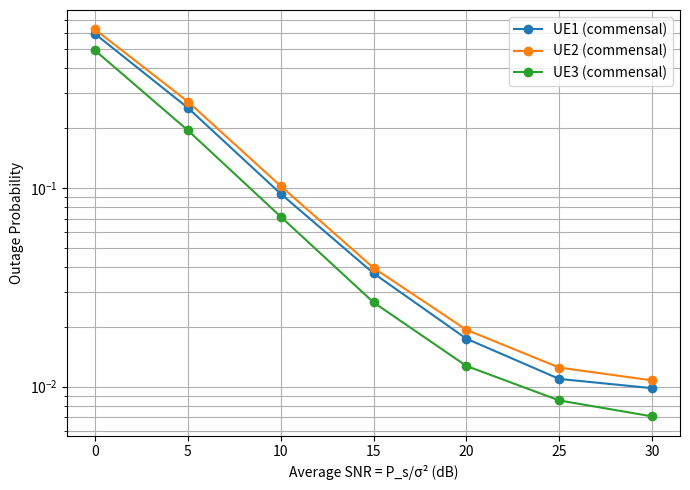

Reproduce this figure in Python.
import numpy as np
import matplotlib.pyplot as plt

# =====================================================
#  MONTE CARLO & SNR GRID
# =====================================================
MC = int(2e5)                    # Monte Carlo samples
SNR_dB = np.arange(0, 31, 5)     # 0:5:30 dB      # 0:5:30 dB
SNR_lin = 10**(SNR_dB/10)        # Ps / sigma^2  (noise variance = 1)

# =====================================================
#  SYSTEM PARAMETERS
# =====================================================
K = 3            # <-- change to 2,3,4,...
beta  = 0.7
alpha = 0.01     # reduced to avoid trivial outage = 1

# Power allocation (must sum to 1)
a = np.array([0.3, 0.4, 0.3])    # example for K=3
# For K=2 you could use: a = np.array([0.3, 0.7])

# =====================================================
#  CHANNEL MEAN POWERS (Rayleigh fading)
# =====================================================
lambda_h = np.array([1.0, 0.5, 0.7])   # one per user
lambda_ht = 1.0
lambda_gk = 1.0

# =====================================================
#  TARGET RATES (DIFFERENT PER USER TO SEPARATE CURVES)
# =====================================================
R = np.array([0.2, 0.15, 0.1])         # bps/Hz

gamma_th = 2**R - 1                    # SINR thresholds

# =====================================================
#  STORAGE
# =====================================================
out_UE = np.zeros((K, len(SNR_dB)))

# =====================================================
#  MONTE CARLO LOOP
# =====================================================
for idx, Ps in enumerate(SNR_lin):

    # --- User channels |h_k|^2 ---
    h = np.zeros((K, MC))
    for k in range(K):
        h[k] = np.random.exponential(lambda_h[k], MC)

    # --- Backscatter channels ---
    ht = np.random.exponential(lambda_ht, MC)

    # --- PER-USER g_k channels (important fix) ---
    gk = np.zeros((K, MC))
    for k in range(K):
        gk[k] = np.random.exponential(lambda_gk, MC)

    # --- Compute commensal SINR for each user ---
    for k in range(K):

        # Z1 = (1-beta) + beta * sum_{i=1}^{k-1} a_i
        if k == 0:
            Z1 = (1 - beta)
        else:
            Z1 = (1 - beta) + beta * np.sum(a[:k])

        # Paper-matched commensal SINR
        sinr_k = (beta * Ps * a[k] * h[k]) / \
                 (Ps * h[k] * Z1 + alpha * Ps * ht * gk[k] + 1)

        # Monte-Carlo outage
        out_UE[k, idx] = np.mean(sinr_k < gamma_th[k])

# =====================================================
#  PLOTTING (USER OUTAGE ONLY)
# =====================================================
plt.figure(figsize=(7,5))
 
for k in range(K):
    plt.semilogy(SNR_dB, out_UE[k], marker='o',
                 label=f'UE{k+1} (commensal)')

plt.grid(True, which='both')
plt.xlabel('Average SNR = P_s/σ² (dB)')
plt.ylabel('Outage Probability')
plt.legend()
plt.tight_layout()
plt.show()
 
